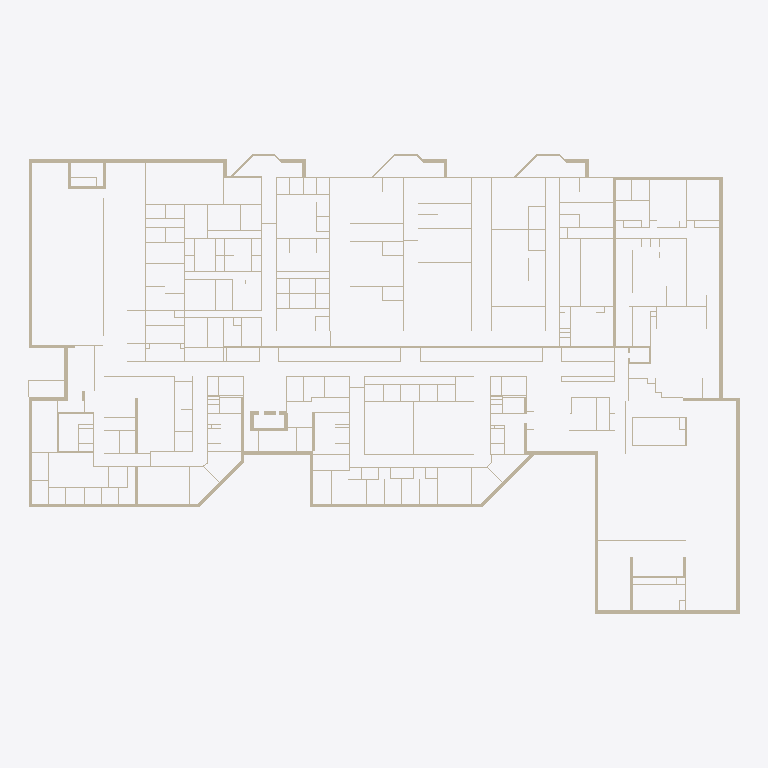
Plan cut of the same IFC building model at storey 'Level 1' (level 0.00 m, cut at 1.40 m), seen from above with north up, elements coloured by IFC class (only those large enough to see are counted): 187 walls (beige). Cut surfaces are drawn darker.
Extent 122.6 m × 79.1 m × 6.1 m (x, y, z). Storeys (1): Level 1 at 0.00 m. Elements (416): 416 IfcWallStandardCase.

HEADER;
FILE_DESCRIPTION(('ViewDefinition [CoordinationView_V2.0]'),'2;1');
FILE_NAME('Project Number','2020-12-20T10:36:11',(''),(''),'The EXPRESS Data Manager Version 5.02.0100.07 : ','21.0.0.383 - Exporter 21.0.0.383 - Alternate UI ','');
FILE_SCHEMA(('IFC2X3'));
ENDSEC;
DATA;
#127=IFCPROJECT('2mBZKtSW5BKwkNNOjDeXNl',#41,'Project Number',$,$,'Project Name','Project Status',(#119),#114);
#156=IFCSITE('2mBZKtSW5BKwkNNOjDeXNj',#41,'Default',$,$,#155,$,$,.ELEMENT.,(42,21,31,181945),(-71,-3,-24,-263305),0.0,$,$);
#137=IFCBUILDING('2mBZKtSW5BKwkNNOjDeXNk',#41,'',$,$,#32,$,'',.ELEMENT.,$,$,#133);
#146=IFCBUILDINGSTOREY('2mBZKtSW5BKwkNNOkoNUe1',#41,'Level 1',$,'Level:1/4" Head',#144,$,'Level 1',.ELEMENT.,0.0);
#204=IFCWALLSTANDARDCASE('0UYbUQ7yPAufiJJCKz$mLq',#41,'Basic Wall:Generic - 24":356451',$,'Basic Wall:Generic - 24"',#173,#200,'356451');
#373=IFCWALLSTANDARDCASE('0UYbUQ7yPAufiJJCKz$mNH',#41,'Basic Wall:Generic - 24":356550',$,'Basic Wall:Generic - 24"',#353,#371,'356550');
#10108=IFCWALLSTANDARDCASE('2kYcscAXDE1QsJGZXpQvP$',#41,'Basic Wall:Generic - 12":381255',$,'Basic Wall:Generic - 12"',#10088,#10106,'381255');
#1528=IFCWALLSTANDARDCASE('3hEnbRwU94V9VaVow5kXW6',#41,'Basic Wall:Generic - 24":357857',$,'Basic Wall:Generic - 24"',#1508,#1526,'357857');
#430=IFCWALLSTANDARDCASE('0UYbUQ7yPAufiJJCKz$mHK',#41,'Basic Wall:Generic - 24":356675',$,'Basic Wall:Generic - 24"',#410,#428,'356675');
#1471=IFCWALLSTANDARDCASE('3hEnbRwU94V9VaVow5kXXJ',#41,'Basic Wall:Generic - 24":357812',$,'Basic Wall:Generic - 24"',#1451,#1469,'357812');
#771=IFCWALLSTANDARDCASE('0UYbUQ7yPAufiJJCKz$mVU',#41,'Basic Wall:Generic - 24":357065',$,'Basic Wall:Generic - 24"',#710,#769,'357065');
#1903=IFCWALLSTANDARDCASE('3hEnbRwU94V9VaVow5kXNn',#41,'Basic Wall:Generic - 24":358422',$,'Basic Wall:Generic - 24"',#1883,#1901,'358422');
#1129=IFCWALLSTANDARDCASE('0UYbUQ7yPAufiJJCKz$mRM',#41,'Basic Wall:Generic - 24":357313',$,'Basic Wall:Generic - 24"',#1074,#1127,'357313');
#487=IFCWALLSTANDARDCASE('0UYbUQ7yPAufiJJCKz$mHj',#41,'Basic Wall:Generic - 24":356730',$,'Basic Wall:Generic - 24"',#467,#485,'356730');
#13072=IFCWALLSTANDARDCASE('2kYcscAXDE1QsJGZXpQw_t',#41,'Basic Wall:Generic - 12":387215',$,'Basic Wall:Generic - 12"',#13052,#13070,'387215');
#1243=IFCWALLSTANDARDCASE('3hEnbRwU94V9VaVow5kXcV',#41,'Basic Wall:Generic - 24":357496',$,'Basic Wall:Generic - 24"',#1223,#1241,'357496');
#1960=IFCWALLSTANDARDCASE('3hEnbRwU94V9VaVow5kXL6',#41,'Basic Wall:Generic - 24":358561',$,'Basic Wall:Generic - 24"',#1940,#1958,'358561');
#544=IFCWALLSTANDARDCASE('0UYbUQ7yPAufiJJCKz$mIb',#41,'Basic Wall:Generic - 24":356786',$,'Basic Wall:Generic - 24"',#524,#542,'356786');
#885=IFCWALLSTANDARDCASE('0UYbUQ7yPAufiJJCKz$mO1',#41,'Basic Wall:Generic - 24":357142',$,'Basic Wall:Generic - 24"',#865,#883,'357142');
#673=IFCWALLSTANDARDCASE('0UYbUQ7yPAufiJJCKz$mTX',#41,'Basic Wall:Generic - 24":356982',$,'Basic Wall:Generic - 24"',#640,#671,'356982');
#1037=IFCWALLSTANDARDCASE('0UYbUQ7yPAufiJJCKz$mPg',#41,'Basic Wall:Generic - 24":357245',$,'Basic Wall:Generic - 24"',#1004,#1035,'357245');
#965=IFCWALLSTANDARDCASE('0UYbUQ7yPAufiJJCKz$mOh',#41,'Basic Wall:Generic - 24":357180',$,'Basic Wall:Generic - 24"',#922,#963,'357180');
#9113=IFCWALLSTANDARDCASE('0WCXI9s3r7IAKG0dbd6LQi',#41,'Basic Wall:Generic - 6":378817',$,'Basic Wall:Generic - 6"',#9093,#9111,'378817');
#1357=IFCWALLSTANDARDCASE('3hEnbRwU94V9VaVow5kXYE',#41,'Basic Wall:Generic - 24":357737',$,'Basic Wall:Generic - 24"',#1337,#1355,'357737');
#316=IFCWALLSTANDARDCASE('0UYbUQ7yPAufiJJCKz$mMM',#41,'Basic Wall:Generic - 24":356481',$,'Basic Wall:Generic - 24"',#296,#314,'356481');
#1300=IFCWALLSTANDARDCASE('3hEnbRwU94V9VaVow5kXa5',#41,'Basic Wall:Generic - 24":357602',$,'Basic Wall:Generic - 24"',#1280,#1298,'357602');
#14071=IFCWALLSTANDARDCASE('2kYcscAXDE1QsJGZXpQwXs',#41,'Basic Wall:Generic - 6":388942',$,'Basic Wall:Generic - 6"',#14051,#14069,'388942');
#828=IFCWALLSTANDARDCASE('0UYbUQ7yPAufiJJCKz$mVk',#41,'Basic Wall:Generic - 24":357113',$,'Basic Wall:Generic - 24"',#808,#826,'357113');
#2017=IFCWALLSTANDARDCASE('0WCXI9s3r7IAKG0dbd6UjC',#41,'Basic Wall:Generic - 24":358945',$,'Basic Wall:Generic - 24"',#1997,#2015,'358945');
#9332=IFCWALLSTANDARDCASE('0WCXI9s3r7IAKG0dbd6Ld4',#41,'Basic Wall:Generic - 6":379049',$,'Basic Wall:Generic - 6"',#9312,#9330,'379049');
#13900=IFCWALLSTANDARDCASE('2kYcscAXDE1QsJGZXpQwb0',#41,'Basic Wall:Generic - 6":388728',$,'Basic Wall:Generic - 6"',#13880,#13898,'388728');
#14014=IFCWALLSTANDARDCASE('2kYcscAXDE1QsJGZXpQwdq',#41,'Basic Wall:Generic - 6":388812',$,'Basic Wall:Generic - 6"',#13994,#14012,'388812');
#14242=IFCWALLSTANDARDCASE('2kYcscAXDE1QsJGZXpQxU6',#41,'Basic Wall:Generic - 6":389310',$,'Basic Wall:Generic - 6"',#14222,#14240,'389310');
#16055=IFCWALLSTANDARDCASE('2kYcscAXDE1QsJGZXpQxj4',#41,'Basic Wall:Generic - 6":392316',$,'Basic Wall:Generic - 6"',#16035,#16053,'392316');
#17116=IFCWALLSTANDARDCASE('2kYcscAXDE1QsJGZXpQ4HG',#41,'Basic Wall:Generic - 6":394088',$,'Basic Wall:Generic - 6"',#17096,#17114,'394088');
#19819=IFCWALLSTANDARDCASE('3w_MTg6tT59QzMcrwA5S08',#41,'Basic Wall:Generic - 6":399061',$,'Basic Wall:Generic - 6"',#19799,#19817,'399061');
#6776=IFCWALLSTANDARDCASE('0WCXI9s3r7IAKG0dbd6Jnj',#41,'Basic Wall:Generic - 24":371968',$,'Basic Wall:Generic - 24"',#6756,#6774,'371968');
#1414=IFCWALLSTANDARDCASE('3hEnbRwU94V9VaVow5kXXb',#41,'Basic Wall:Generic - 24":357762',$,'Basic Wall:Generic - 24"',#1394,#1412,'357762');
#2760=IFCWALLSTANDARDCASE('0WCXI9s3r7IAKG0dbd6HMO',#41,'Basic Wall:Generic - 6":361717',$,'Basic Wall:Generic - 6"',#2699,#2758,'361717');
#8942=IFCWALLSTANDARDCASE('0WCXI9s3r7IAKG0dbd6LI4',#41,'Basic Wall:Generic - 6":378345',$,'Basic Wall:Generic - 6"',#8922,#8940,'378345');
#9056=IFCWALLSTANDARDCASE('0WCXI9s3r7IAKG0dbd6LRa',#41,'Basic Wall:Generic - 6":378761',$,'Basic Wall:Generic - 6"',#9036,#9054,'378761');
#17686=IFCWALLSTANDARDCASE('2kYcscAXDE1QsJGZXpQ4uG',#41,'Basic Wall:Generic - 6":395560',$,'Basic Wall:Generic - 6"',#17666,#17684,'395560');
#10279=IFCWALLSTANDARDCASE('2kYcscAXDE1QsJGZXpQvEw',#41,'Basic Wall:Generic - 6":382082',$,'Basic Wall:Generic - 6"',#10259,#10277,'382082');
#10450=IFCWALLSTANDARDCASE('2kYcscAXDE1QsJGZXpQv8A',#41,'Basic Wall:Generic - 6":382258',$,'Basic Wall:Generic - 6"',#10430,#10448,'382258');
#17173=IFCWALLSTANDARDCASE('2kYcscAXDE1QsJGZXpQ4Fk',#41,'Basic Wall:Generic - 6":394454',$,'Basic Wall:Generic - 6"',#17153,#17171,'394454');
#18918=IFCWALLSTANDARDCASE('3w_MTg6tT59QzMcrwA5STf',#41,'Basic Wall:Generic - 6":397748',$,'Basic Wall:Generic - 6"',#18898,#18916,'397748');
#22156=IFCWALLSTANDARDCASE('3w_MTg6tT59QzMcrwA5VEO',#41,'Basic Wall:Generic - 24":402757',$,'Basic Wall:Generic - 24"',#22136,#22154,'402757');
#1186=IFCWALLSTANDARDCASE('0UYbUQ7yPAufiJJCKz$mRY',#41,'Basic Wall:Generic - 24":357365',$,'Basic Wall:Generic - 24"',#1166,#1184,'357365');
#6082=IFCWALLSTANDARDCASE('0WCXI9s3r7IAKG0dbd6JTC',#41,'Basic Wall:Generic - 6":370209',$,'Basic Wall:Generic - 6"',#6027,#6080,'370209');
#20959=IFCWALLSTANDARDCASE('3w_MTg6tT59QzMcrwA5Seq',#41,'Basic Wall:Generic - 6":400617',$,'Basic Wall:Generic - 6"',#20939,#20957,'400617');
#21073=IFCWALLSTANDARDCASE('3w_MTg6tT59QzMcrwA5Skg',#41,'Basic Wall:Generic - 6":400759',$,'Basic Wall:Generic - 6"',#21053,#21071,'400759');
#21187=IFCWALLSTANDARDCASE('3w_MTg6tT59QzMcrwA5SZe',#41,'Basic Wall:Generic - 6":400949',$,'Basic Wall:Generic - 6"',#21167,#21185,'400949');
#1653=IFCWALLSTANDARDCASE('3hEnbRwU94V9VaVow5kXja',#41,'Basic Wall:Generic - 24":358019',$,'Basic Wall:Generic - 24"',#1622,#1651,'358019');
#2156=IFCWALLSTANDARDCASE('0WCXI9s3r7IAKG0dbd6Uv_',#41,'Basic Wall:Generic - 12":360211',$,'Basic Wall:Generic - 12"',#2136,#2154,'360211');
#8714=IFCWALLSTANDARDCASE('0WCXI9s3r7IAKG0dbd6LLh',#41,'Basic Wall:Generic - 24":377862',$,'Basic Wall:Generic - 24"',#8694,#8712,'377862');
#1778=IFCWALLSTANDARDCASE('3hEnbRwU94V9VaVow5kXiN',#41,'Basic Wall:Generic - 24":358128',$,'Basic Wall:Generic - 24"',#1747,#1776,'358128');
#22270=IFCWALLSTANDARDCASE('3w_MTg6tT59QzMcrwA5V2U',#41,'Basic Wall:Generic - 24":403011',$,'Basic Wall:Generic - 24"',#22250,#22268,'403011');
#1846=IFCWALLSTANDARDCASE('3hEnbRwU94V9VaVow5kXfZ',#41,'Basic Wall:Generic - 24":358276',$,'Basic Wall:Generic - 24"',#1815,#1844,'358276');
#2662=IFCWALLSTANDARDCASE('0WCXI9s3r7IAKG0dbd6HB_',#41,'Basic Wall:Generic - 6":361363',$,'Basic Wall:Generic - 6"',#2642,#2660,'361363');
#21301=IFCWALLSTANDARDCASE('3w_MTg6tT59QzMcrwA5Sd7',#41,'Basic Wall:Generic - 6":401178',$,'Basic Wall:Generic - 6"',#21281,#21299,'401178');
#2074=IFCWALLSTANDARDCASE('0WCXI9s3r7IAKG0dbd6UhJ',#41,'Basic Wall:Generic - 6":359358',$,'Basic Wall:Generic - 6"',#2054,#2072,'359358');
#9389=IFCWALLSTANDARDCASE('0WCXI9s3r7IAKG0dbd6Lcm',#41,'Basic Wall:Generic - 6":379101',$,'Basic Wall:Generic - 6"',#9369,#9387,'379101');
#6719=IFCWALLSTANDARDCASE('0WCXI9s3r7IAKG0dbd6Jhn',#41,'Basic Wall:Generic - 6":371612',$,'Basic Wall:Generic - 6"',#6654,#6717,'371612');
#601=IFCWALLSTANDARDCASE('0UYbUQ7yPAufiJJCKz$mJB',#41,'Basic Wall:Generic - 24":356828',$,'Basic Wall:Generic - 24"',#581,#599,'356828');
#5933=IFCWALLSTANDARDCASE('0WCXI9s3r7IAKG0dbd6JJy',#41,'Basic Wall:Generic - 6":370065',$,'Basic Wall:Generic - 6"',#5913,#5931,'370065');
#4043=IFCWALLSTANDARDCASE('0WCXI9s3r7IAKG0dbd6G01',#41,'Basic Wall:Generic - 6":364908',$,'Basic Wall:Generic - 6"',#4023,#4041,'364908');
#7289=IFCWALLSTANDARDCASE('0WCXI9s3r7IAKG0dbd6IKF',#41,'Basic Wall:Generic - 12":373858',$,'Basic Wall:Generic - 12"',#7269,#7287,'373858');
#8657=IFCWALLSTANDARDCASE('0WCXI9s3r7IAKG0dbd6LAp',#41,'Basic Wall:Generic - 24":377822',$,'Basic Wall:Generic - 24"',#8637,#8655,'377822');
#21130=IFCWALLSTANDARDCASE('3w_MTg6tT59QzMcrwA5Sje',#41,'Basic Wall:Generic - 6":400821',$,'Basic Wall:Generic - 6"',#21110,#21128,'400821');
#11875=IFCWALLSTANDARDCASE('2kYcscAXDE1QsJGZXpQvcQ',#41,'Basic Wall:Generic - 6":384674',$,'Basic Wall:Generic - 6"',#11855,#11873,'384674');
#17287=IFCWALLSTANDARDCASE('2kYcscAXDE1QsJGZXpQ4BT',#41,'Basic Wall:Generic - 6":394725',$,'Basic Wall:Generic - 6"',#17267,#17285,'394725');
#17914=IFCWALLSTANDARDCASE('3w_MTg6tT59QzMcrwA5Th3',#41,'Basic Wall:Generic - 6":396318',$,'Basic Wall:Generic - 6"',#17894,#17912,'396318');
#8030=IFCWALLSTANDARDCASE('0WCXI9s3r7IAKG0dbd6Ir4',#41,'Basic Wall:Generic - 6":375849',$,'Basic Wall:Generic - 6"',#8010,#8028,'375849');
#8144=IFCWALLSTANDARDCASE('0WCXI9s3r7IAKG0dbd6It4',#41,'Basic Wall:Generic - 6":375977',$,'Basic Wall:Generic - 6"',#8124,#8142,'375977');
#7232=IFCWALLSTANDARDCASE('0WCXI9s3r7IAKG0dbd6I8G',#41,'Basic Wall:Generic - 12":373629',$,'Basic Wall:Generic - 12"',#7212,#7230,'373629');
#22213=IFCWALLSTANDARDCASE('3w_MTg6tT59QzMcrwA5V3K',#41,'Basic Wall:Generic - 24":402953',$,'Basic Wall:Generic - 24"',#22193,#22211,'402953');
#11761=IFCWALLSTANDARDCASE('2kYcscAXDE1QsJGZXpQvh_',#41,'Basic Wall:Generic - 6":384454',$,'Basic Wall:Generic - 6"',#11741,#11759,'384454');
#8429=IFCWALLSTANDARDCASE('0WCXI9s3r7IAKG0dbd6Iun',#41,'Basic Wall:Generic - 6":376668',$,'Basic Wall:Generic - 6"',#8409,#8427,'376668');
#13129=IFCWALLSTANDARDCASE('2kYcscAXDE1QsJGZXpQwsX',#41,'Basic Wall:Generic - 12":387737',$,'Basic Wall:Generic - 12"',#13109,#13127,'387737');
#8771=IFCWALLSTANDARDCASE('0WCXI9s3r7IAKG0dbd6LK_',#41,'Basic Wall:Generic - 24":377939',$,'Basic Wall:Generic - 24"',#8751,#8769,'377939');
#13597=IFCWALLSTANDARDCASE('2kYcscAXDE1QsJGZXpQwiA',#41,'Basic Wall:Generic - 12":388146',$,'Basic Wall:Generic - 12"',#13568,#13595,'388146');
#7346=IFCWALLSTANDARDCASE('0WCXI9s3r7IAKG0dbd6IHY',#41,'Basic Wall:Generic - 12":374031',$,'Basic Wall:Generic - 12"',#7326,#7344,'374031');
#11818=IFCWALLSTANDARDCASE('2kYcscAXDE1QsJGZXpQvaB',#41,'Basic Wall:Generic - 6":384563',$,'Basic Wall:Generic - 6"',#11798,#11816,'384563');
#15200=IFCWALLSTANDARDCASE('2kYcscAXDE1QsJGZXpQxA_',#41,'Basic Wall:Generic - 6":390534',$,'Basic Wall:Generic - 6"',#15180,#15198,'390534');
#13197=IFCWALLSTANDARDCASE('2kYcscAXDE1QsJGZXpQwtQ',#41,'Basic Wall:Generic - 12":387810',$,'Basic Wall:Generic - 12"',#13168,#13195,'387810');
#21700=IFCWALLSTANDARDCASE('3w_MTg6tT59QzMcrwA5VVU',#41,'Basic Wall:Generic - 6":401667',$,'Basic Wall:Generic - 6"',#21680,#21698,'401667');
#1585=IFCWALLSTANDARDCASE('3hEnbRwU94V9VaVow5kXlY',#41,'Basic Wall:Generic - 24":357893',$,'Basic Wall:Generic - 24"',#1565,#1583,'357893');
#2548=IFCWALLSTANDARDCASE('0WCXI9s3r7IAKG0dbd6HCe',#41,'Basic Wall:Generic - 24":361029',$,'Basic Wall:Generic - 24"',#2528,#2546,'361029');
#1710=IFCWALLSTANDARDCASE('3hEnbRwU94V9VaVow5kXju',#41,'Basic Wall:Generic - 24":358047',$,'Basic Wall:Generic - 24"',#1690,#1708,'358047');
#9227=IFCWALLSTANDARDCASE('0WCXI9s3r7IAKG0dbd6Lav',#41,'Basic Wall:Generic - 6":378964',$,'Basic Wall:Generic - 6"',#9207,#9225,'378964');
#13843=IFCWALLSTANDARDCASE('2kYcscAXDE1QsJGZXpQwhE',#41,'Basic Wall:Generic - 24":388598',$,'Basic Wall:Generic - 24"',#13823,#13841,'388598');
#24388=IFCWALLSTANDARDCASE('3w_MTg6tT59QzMcrwA5UL$',#41,'Basic Wall:Generic - 8":406434',$,'Basic Wall:Generic - 8"',#24368,#24386,'406434');
#24574=IFCWALLSTANDARDCASE('3w_MTg6tT59QzMcrwA5U9q',#41,'Basic Wall:Generic - 8":406697',$,'Basic Wall:Generic - 8"',#24554,#24572,'406697');
#5591=IFCWALLSTANDARDCASE('0WCXI9s3r7IAKG0dbd6J1H',#41,'Basic Wall:Generic - 6":368956',$,'Basic Wall:Generic - 6"',#5571,#5589,'368956');
#10735=IFCWALLSTANDARDCASE('2kYcscAXDE1QsJGZXpQv6x',#41,'Basic Wall:Generic - 6":382595',$,'Basic Wall:Generic - 6"',#10715,#10733,'382595');
#14299=IFCWALLSTANDARDCASE('2kYcscAXDE1QsJGZXpQxPx',#41,'Basic Wall:Generic - 6":389443',$,'Basic Wall:Generic - 6"',#14279,#14297,'389443');
#14527=IFCWALLSTANDARDCASE('2kYcscAXDE1QsJGZXpQxKu',#41,'Basic Wall:Generic - 6":389632',$,'Basic Wall:Generic - 6"',#14507,#14525,'389632');
#14801=IFCWALLSTANDARDCASE('2kYcscAXDE1QsJGZXpQxHK',#41,'Basic Wall:Generic - 6":389996',$,'Basic Wall:Generic - 6"',#14781,#14799,'389996');
#14858=IFCWALLSTANDARDCASE('2kYcscAXDE1QsJGZXpQxJo',#41,'Basic Wall:Generic - 6":390090',$,'Basic Wall:Generic - 6"',#14838,#14856,'390090');
#15143=IFCWALLSTANDARDCASE('2kYcscAXDE1QsJGZXpQx9p',#41,'Basic Wall:Generic - 6":390475',$,'Basic Wall:Generic - 6"',#15123,#15141,'390475');
#15086=IFCWALLSTANDARDCASE('2kYcscAXDE1QsJGZXpQxEg',#41,'Basic Wall:Generic - 6":390290',$,'Basic Wall:Generic - 6"',#15066,#15084,'390290');
#16112=IFCWALLSTANDARDCASE('2kYcscAXDE1QsJGZXpQxlc',#41,'Basic Wall:Generic - 6":392414',$,'Basic Wall:Generic - 6"',#16092,#16110,'392414');
#16226=IFCWALLSTANDARDCASE('2kYcscAXDE1QsJGZXpQxfU',#41,'Basic Wall:Generic - 6":392550',$,'Basic Wall:Generic - 6"',#16206,#16224,'392550');
#17800=IFCWALLSTANDARDCASE('2kYcscAXDE1QsJGZXpQ4w4',#41,'Basic Wall:Generic - 6":395708',$,'Basic Wall:Generic - 6"',#17780,#17798,'395708');
#20389=IFCWALLSTANDARDCASE('3w_MTg6tT59QzMcrwA5SzL',#41,'Basic Wall:Generic - 6":399752',$,'Basic Wall:Generic - 6"',#20369,#20387,'399752');
#20446=IFCWALLSTANDARDCASE('3w_MTg6tT59QzMcrwA5SyH',#41,'Basic Wall:Generic - 6":399820',$,'Basic Wall:Generic - 6"',#20426,#20444,'399820');
#20731=IFCWALLSTANDARDCASE('3w_MTg6tT59QzMcrwA5SrK',#41,'Basic Wall:Generic - 6":400265',$,'Basic Wall:Generic - 6"',#20711,#20729,'400265');
#20788=IFCWALLSTANDARDCASE('3w_MTg6tT59QzMcrwA5Sqh',#41,'Basic Wall:Generic - 6":400374',$,'Basic Wall:Generic - 6"',#20768,#20786,'400374');
#24460=IFCWALLSTANDARDCASE('3w_MTg6tT59QzMcrwA5UBW',#41,'Basic Wall:Generic - 8":406589',$,'Basic Wall:Generic - 8"',#24425,#24458,'406589');
#2295=IFCWALLSTANDARDCASE('0WCXI9s3r7IAKG0dbd6H4N',#41,'Basic Wall:Generic - 8":360570',$,'Basic Wall:Generic - 8"',#2275,#2293,'360570');
#10621=IFCWALLSTANDARDCASE('2kYcscAXDE1QsJGZXpQvB7',#41,'Basic Wall:Generic - 6":382463',$,'Basic Wall:Generic - 6"',#10601,#10619,'382463');
#10849=IFCWALLSTANDARDCASE('2kYcscAXDE1QsJGZXpQv7O',#41,'Basic Wall:Generic - 6":382688',$,'Basic Wall:Generic - 6"',#10829,#10847,'382688');
#16568=IFCWALLSTANDARDCASE('2kYcscAXDE1QsJGZXpQxZs',#41,'Basic Wall:Generic - 6":393166',$,'Basic Wall:Generic - 6"',#16548,#16566,'393166');
#16682=IFCWALLSTANDARDCASE('2kYcscAXDE1QsJGZXpQ4Tf',#41,'Basic Wall:Generic - 6":393297',$,'Basic Wall:Generic - 6"',#16662,#16680,'393297');
#18416=IFCWALLSTANDARDCASE('3w_MTg6tT59QzMcrwA5TcN',#41,'Basic Wall:Generic - 6":397130',$,'Basic Wall:Generic - 6"',#18396,#18414,'397130');
#18587=IFCWALLSTANDARDCASE('3w_MTg6tT59QzMcrwA5SQ4',#41,'Basic Wall:Generic - 6":397401',$,'Basic Wall:Generic - 6"',#18567,#18585,'397401');
#19762=IFCWALLSTANDARDCASE('3w_MTg6tT59QzMcrwA5S1X',#41,'Basic Wall:Generic - 6":399036',$,'Basic Wall:Generic - 6"',#19742,#19760,'399036');
#21244=IFCWALLSTANDARDCASE('3w_MTg6tT59QzMcrwA5SY$',#41,'Basic Wall:Generic - 6":400994',$,'Basic Wall:Generic - 6"',#21224,#21242,'400994');
#22327=IFCWALLSTANDARDCASE('3w_MTg6tT59QzMcrwA5V2_',#41,'Basic Wall:Generic - 24":403043',$,'Basic Wall:Generic - 24"',#22307,#22325,'403043');
#5819=IFCWALLSTANDARDCASE('0WCXI9s3r7IAKG0dbd6JNv',#41,'Basic Wall:Generic - 6":369812',$,'Basic Wall:Generic - 6"',#5799,#5817,'369812');
#16853=IFCWALLSTANDARDCASE('2kYcscAXDE1QsJGZXpQ4PN',#41,'Basic Wall:Generic - 6":393583',$,'Basic Wall:Generic - 6"',#16833,#16851,'393583');
#4556=IFCWALLSTANDARDCASE('0WCXI9s3r7IAKG0dbd6GbS',#41,'Basic Wall:Generic - 24":366641',$,'Basic Wall:Generic - 24"',#4536,#4554,'366641');
#18804=IFCWALLSTANDARDCASE('3w_MTg6tT59QzMcrwA5SVc',#41,'Basic Wall:Generic - 6":397627',$,'Basic Wall:Generic - 6"',#18784,#18802,'397627');
#22507=IFCWALLSTANDARDCASE('3w_MTg6tT59QzMcrwA5V7m',#41,'Basic Wall:Generic - 24":403245',$,'Basic Wall:Generic - 24"',#22487,#22505,'403245');
#10906=IFCWALLSTANDARDCASE('2kYcscAXDE1QsJGZXpQv2K',#41,'Basic Wall:Generic - 6":382892',$,'Basic Wall:Generic - 6"',#10886,#10904,'382892');
#11077=IFCWALLSTANDARDCASE('2kYcscAXDE1QsJGZXpQv$S',#41,'Basic Wall:Generic - 6":383204',$,'Basic Wall:Generic - 6"',#11057,#11075,'383204');
#5306=IFCWALLSTANDARDCASE('0WCXI9s3r7IAKG0dbd6Gy8',#41,'Basic Wall:Generic - 6":368229',$,'Basic Wall:Generic - 6"',#5286,#5304,'368229');
#13463=IFCWALLSTANDARDCASE('2kYcscAXDE1QsJGZXpQwo7',#41,'Basic Wall:Generic - 12":388031',$,'Basic Wall:Generic - 12"',#13434,#13461,'388031');
#13397=IFCWALLSTANDARDCASE('2kYcscAXDE1QsJGZXpQwog',#41,'Basic Wall:Generic - 12":387986',$,'Basic Wall:Generic - 12"',#13368,#13395,'387986');
#8543=IFCWALLSTANDARDCASE('0WCXI9s3r7IAKG0dbd6L6S',#41,'Basic Wall:Generic - 6":377073',$,'Basic Wall:Generic - 6"',#8523,#8541,'377073');
#13663=IFCWALLSTANDARDCASE('2kYcscAXDE1QsJGZXpQwjR',#41,'Basic Wall:Generic - 12":388195',$,'Basic Wall:Generic - 12"',#13634,#13661,'388195');
ENDSEC;
